The GitHub repository ricardotran92/Brain-Tumor-MRI_Median-Mean-Hybrid_Filter_old contains a labelled image folder "dataset" with 4 categories: glioma, meningioma, no tumor, pituitary tumor. Examples follow, each with its label.

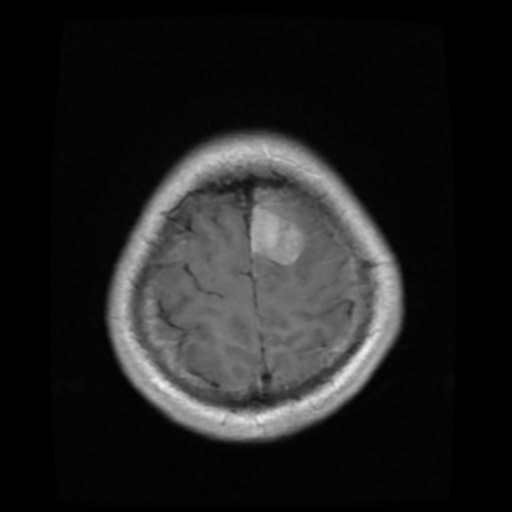
Label: meningioma

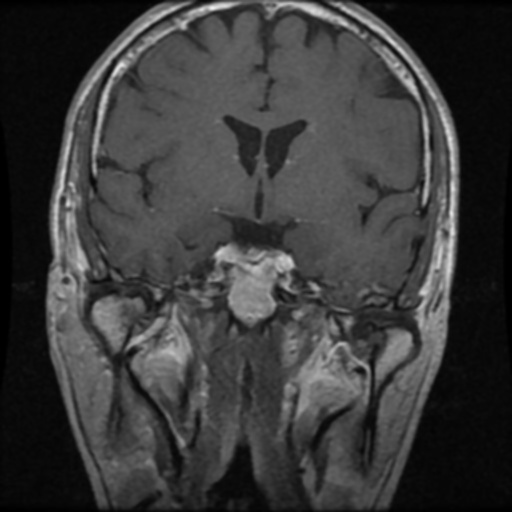
Label: pituitary tumor

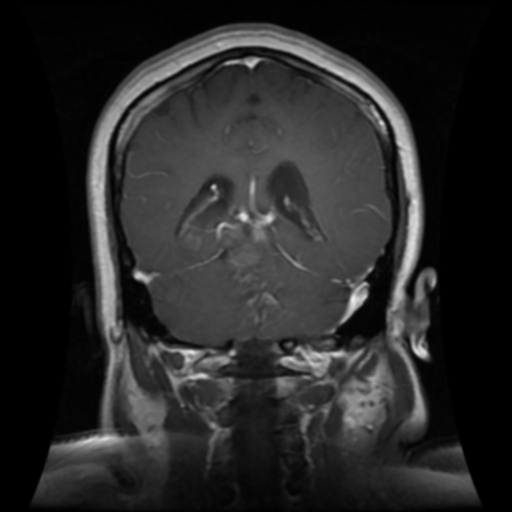
Label: glioma

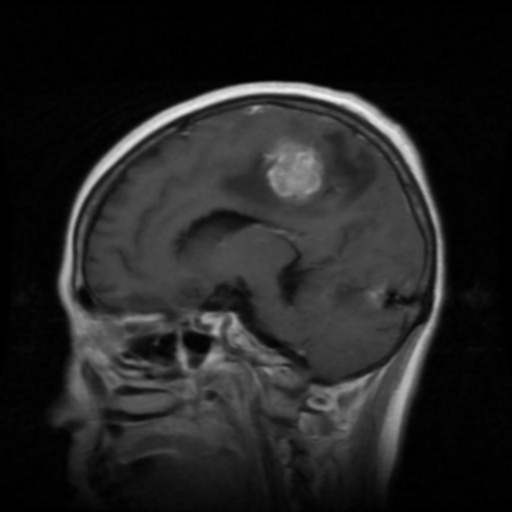
Label: meningioma

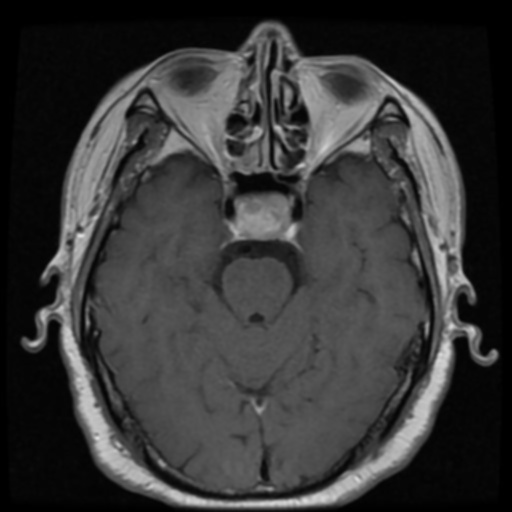
Label: pituitary tumor

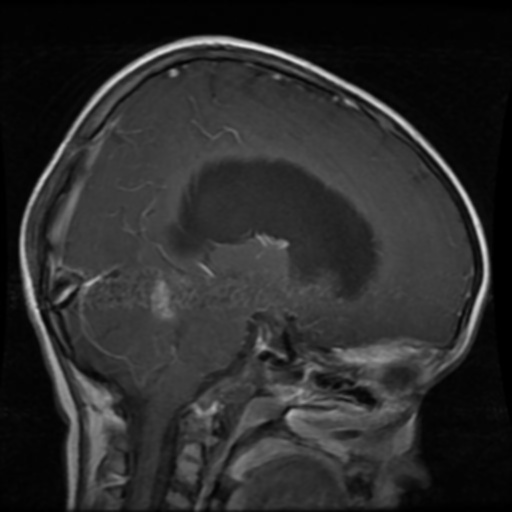
Label: glioma
